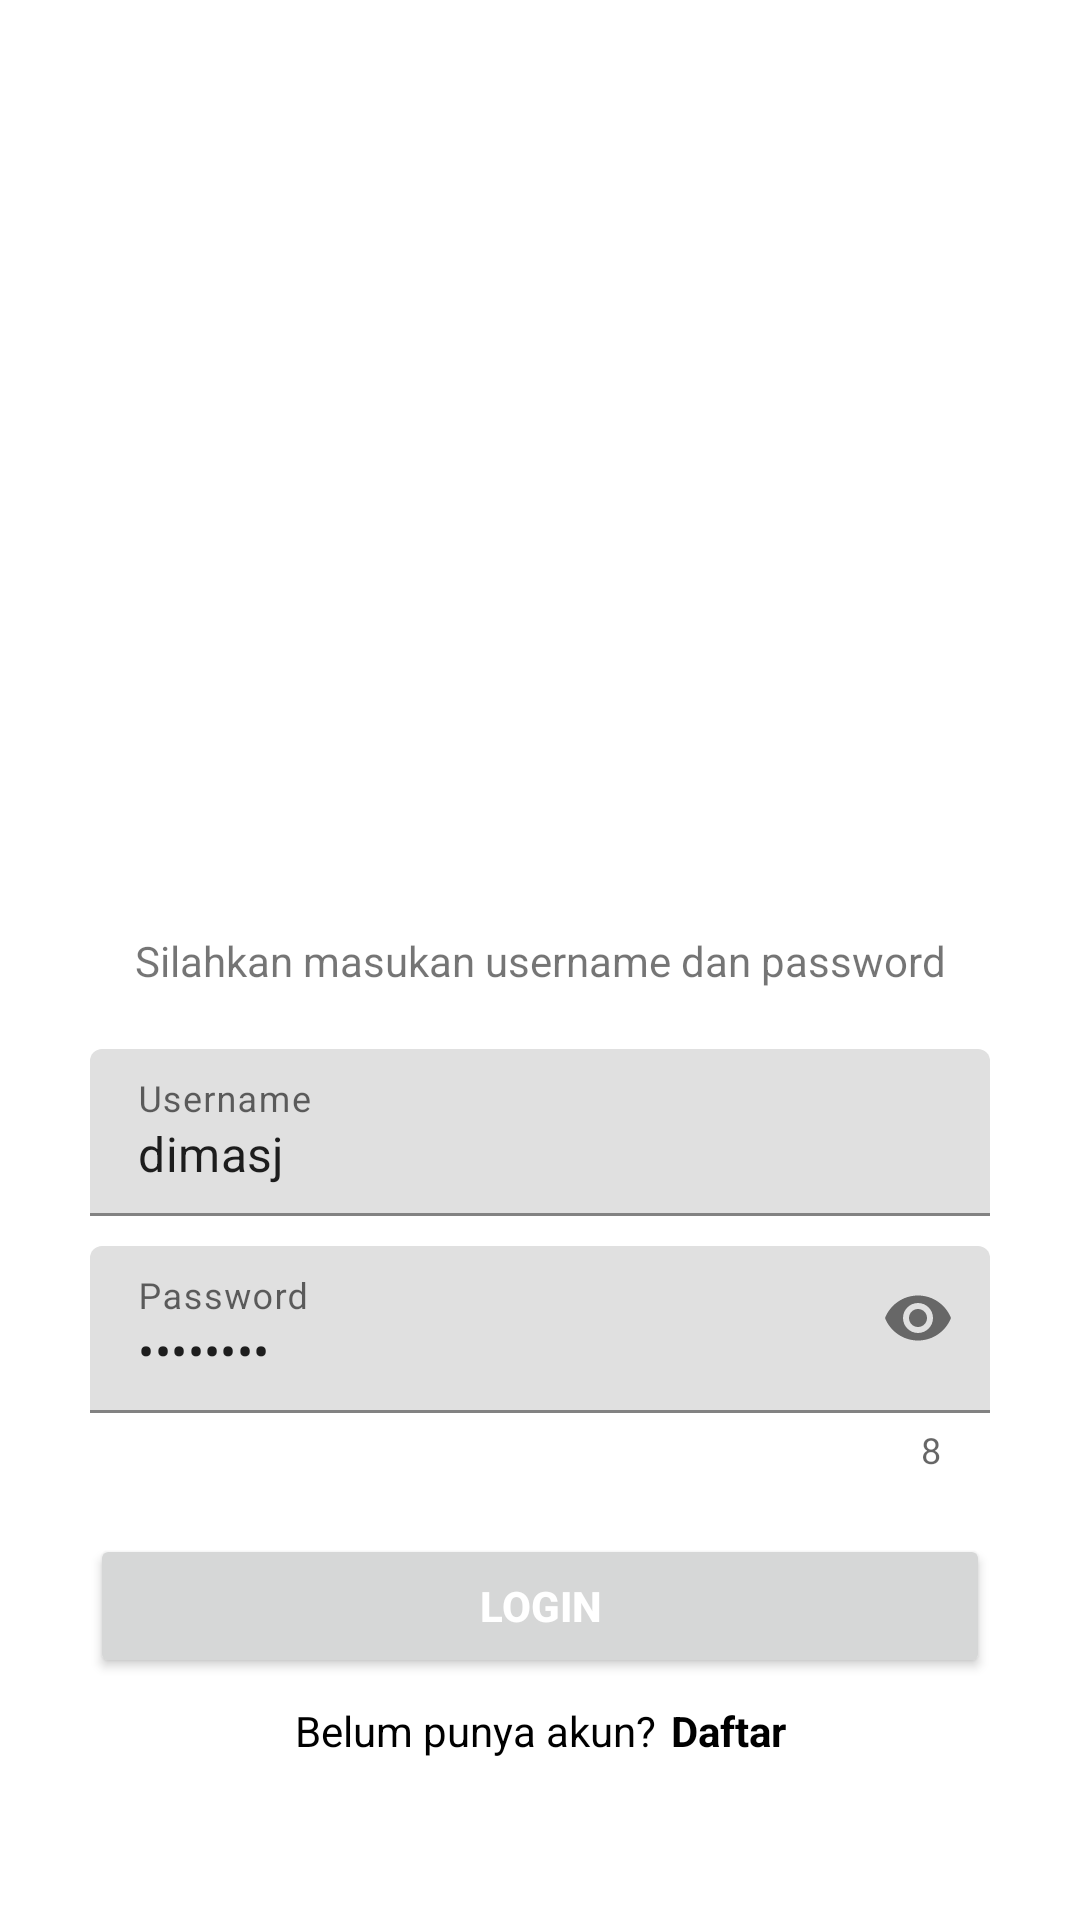

Here is an Android app screen rendered from its layout file. Give the layout XML and the strings, colors and styles it references.
<!-- AndroidManifest.xml: application theme Theme.MegaGigaSolusindoApplication -->
<!-- res/layout/activity_login.xml -->
<?xml version="1.0" encoding="utf-8"?>
<androidx.constraintlayout.widget.ConstraintLayout xmlns:android="http://schemas.android.com/apk/res/android"
    xmlns:app="http://schemas.android.com/apk/res-auto"
    xmlns:tools="http://schemas.android.com/tools"
    android:layout_width="match_parent"
    android:layout_height="match_parent"
    tools:context=".Activity.LoginActivity">

    <TextView
        android:id="@+id/textView"
        android:layout_width="wrap_content"
        android:layout_height="wrap_content"
        android:text="Silahkan masukan username dan password"
        app:layout_constraintBottom_toBottomOf="parent"
        app:layout_constraintEnd_toEndOf="parent"
        app:layout_constraintStart_toStartOf="parent"
        app:layout_constraintTop_toTopOf="parent" />


    <com.google.android.material.textfield.TextInputLayout
        android:id="@+id/layout_username"
        android:layout_width="wrap_content"
        android:layout_height="wrap_content"
        android:layout_marginTop="20dp"
        android:hint="Username"
        app:helperTextEnabled="true"
        app:layout_constraintEnd_toEndOf="parent"
        app:layout_constraintStart_toStartOf="parent"
        app:layout_constraintTop_toBottomOf="@+id/textView">

        <com.google.android.material.textfield.TextInputEditText
            android:layout_width="300dp"
            android:id="@+id/et_username"
            android:text="dimasj"
            android:layout_gravity="center"
            android:layout_height="wrap_content" />

    </com.google.android.material.textfield.TextInputLayout>

    <com.google.android.material.textfield.TextInputLayout
        android:id="@+id/layout_password"
        android:hint="Password"
        android:layout_width="wrap_content"
        android:layout_height="wrap_content"
        app:passwordToggleEnabled="true"
        android:layout_marginTop="10dp"
        app:counterEnabled="true"
        app:layout_constraintEnd_toEndOf="parent"
        app:layout_constraintStart_toStartOf="parent"
        app:layout_constraintTop_toBottomOf="@+id/layout_username">

        <com.google.android.material.textfield.TextInputEditText
            android:layout_width="300dp"
            android:id="@+id/et_password"
            android:inputType="textPassword"
            android:layout_gravity="center"
            android:text="dimas123"
            android:layout_height="wrap_content" />

    </com.google.android.material.textfield.TextInputLayout>

    <Button
        android:id="@+id/btn_login"
        android:layout_width="300dp"
        android:layout_height="wrap_content"
        android:layout_marginTop="20dp"
        android:text="Login"
        android:textColor="@android:color/white"
        android:textStyle="bold"
        app:layout_constraintEnd_toEndOf="parent"
        app:layout_constraintStart_toStartOf="parent"
        app:layout_constraintTop_toBottomOf="@+id/layout_password" />

    <LinearLayout
        android:layout_width="wrap_content"
        android:layout_height="wrap_content"
        android:layout_marginTop="8dp"
        android:orientation="horizontal"
        app:layout_constraintEnd_toEndOf="parent"
        app:layout_constraintStart_toStartOf="parent"
        app:layout_constraintTop_toBottomOf="@+id/btn_login">

        <TextView
            android:layout_width="wrap_content"
            android:layout_height="wrap_content"
            android:text="Belum punya akun?"
            android:textColor="@color/black"
            android:textStyle="normal" />

        <TextView
            android:onClick="gotoRegister"
            android:layout_width="wrap_content"
            android:layout_height="wrap_content"
            android:layout_marginStart="5dp"
            android:text="Daftar"
            android:textColor="@color/black"
            android:textStyle="bold"
            tools:ignore="UsingOnClickInXml" />

    </LinearLayout>


</androidx.constraintlayout.widget.ConstraintLayout>
<!-- resources referenced by this layout -->
<resources>
  <style name="Theme.MegaGigaSolusindoApplication" parent="Theme.MaterialComponents.DayNight.DarkActionBar">
          
          <item name="colorPrimary">@color/purple_500</item>
          <item name="colorPrimaryVariant">@color/purple_700</item>
          <item name="colorOnPrimary">@color/white</item>
          
          <item name="colorSecondary">@color/teal_200</item>
          <item name="colorSecondaryVariant">@color/teal_700</item>
          <item name="colorOnSecondary">@color/black</item>
          
          <item name="android:statusBarColor">?attr/colorPrimaryVariant</item>
          
      </style>
  <!-- not gathered from this repository: default colours our renderer supplied (Android Studio template values) -->
  <color name="purple_500">#FF6200EE</color>
  <color name="purple_700">#FF3700B3</color>
  <color name="teal_200">#FF03DAC5</color>
  <color name="teal_700">#FF018786</color>
  <color name="black">#FF000000</color>
  <color name="white">#FFFFFFFF</color>
</resources>
